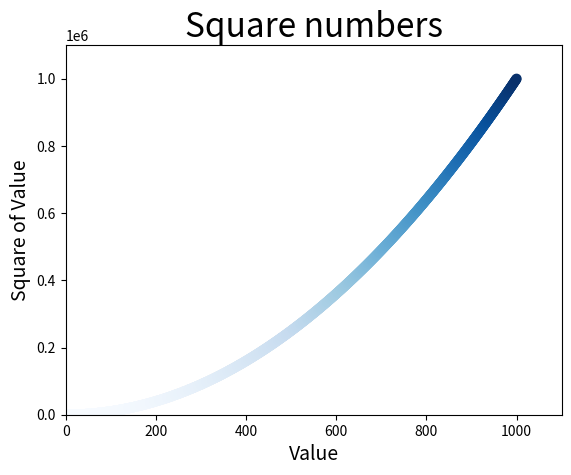

Source code (Python):
#!/usr/bin/env python
# coding: utf-8

# In[1]:


import matplotlib.pyplot as plt


# In[2]:


plt.scatter(2,4)
plt.show()


# In[5]:


#plt.scatter(2, 4, s = 200)
#x_values = [1, 2, 3, 4, 5]
#y_values = [1, 4, 9, 16, 25]
x_values = list(range(1, 1001))
y_values = [x**2 for x in x_values]

#plt.scatter(x_values, y_values, c='red', edgecolor=None, s=40)
plt.scatter(x_values, y_values, c=y_values, cmap=plt.cm.Blues, edgecolor=None, s=40)

#Set chart title and label axes
plt.title("Square numbers", fontsize = 24)
plt.xlabel("Value", fontsize =14)
plt.ylabel("Square of Value", fontsize=14)

#Set size of tick labels
plt.tick_params(axis='both', which='major', labelsize=10)

#Set the range for each axis
plt.axis([0, 1100, 0, 1100000])

plt.show()

#Saving the plots automatically
plt.savefig('squares_plot.png', bbox_inches='tight')


# In[ ]:




